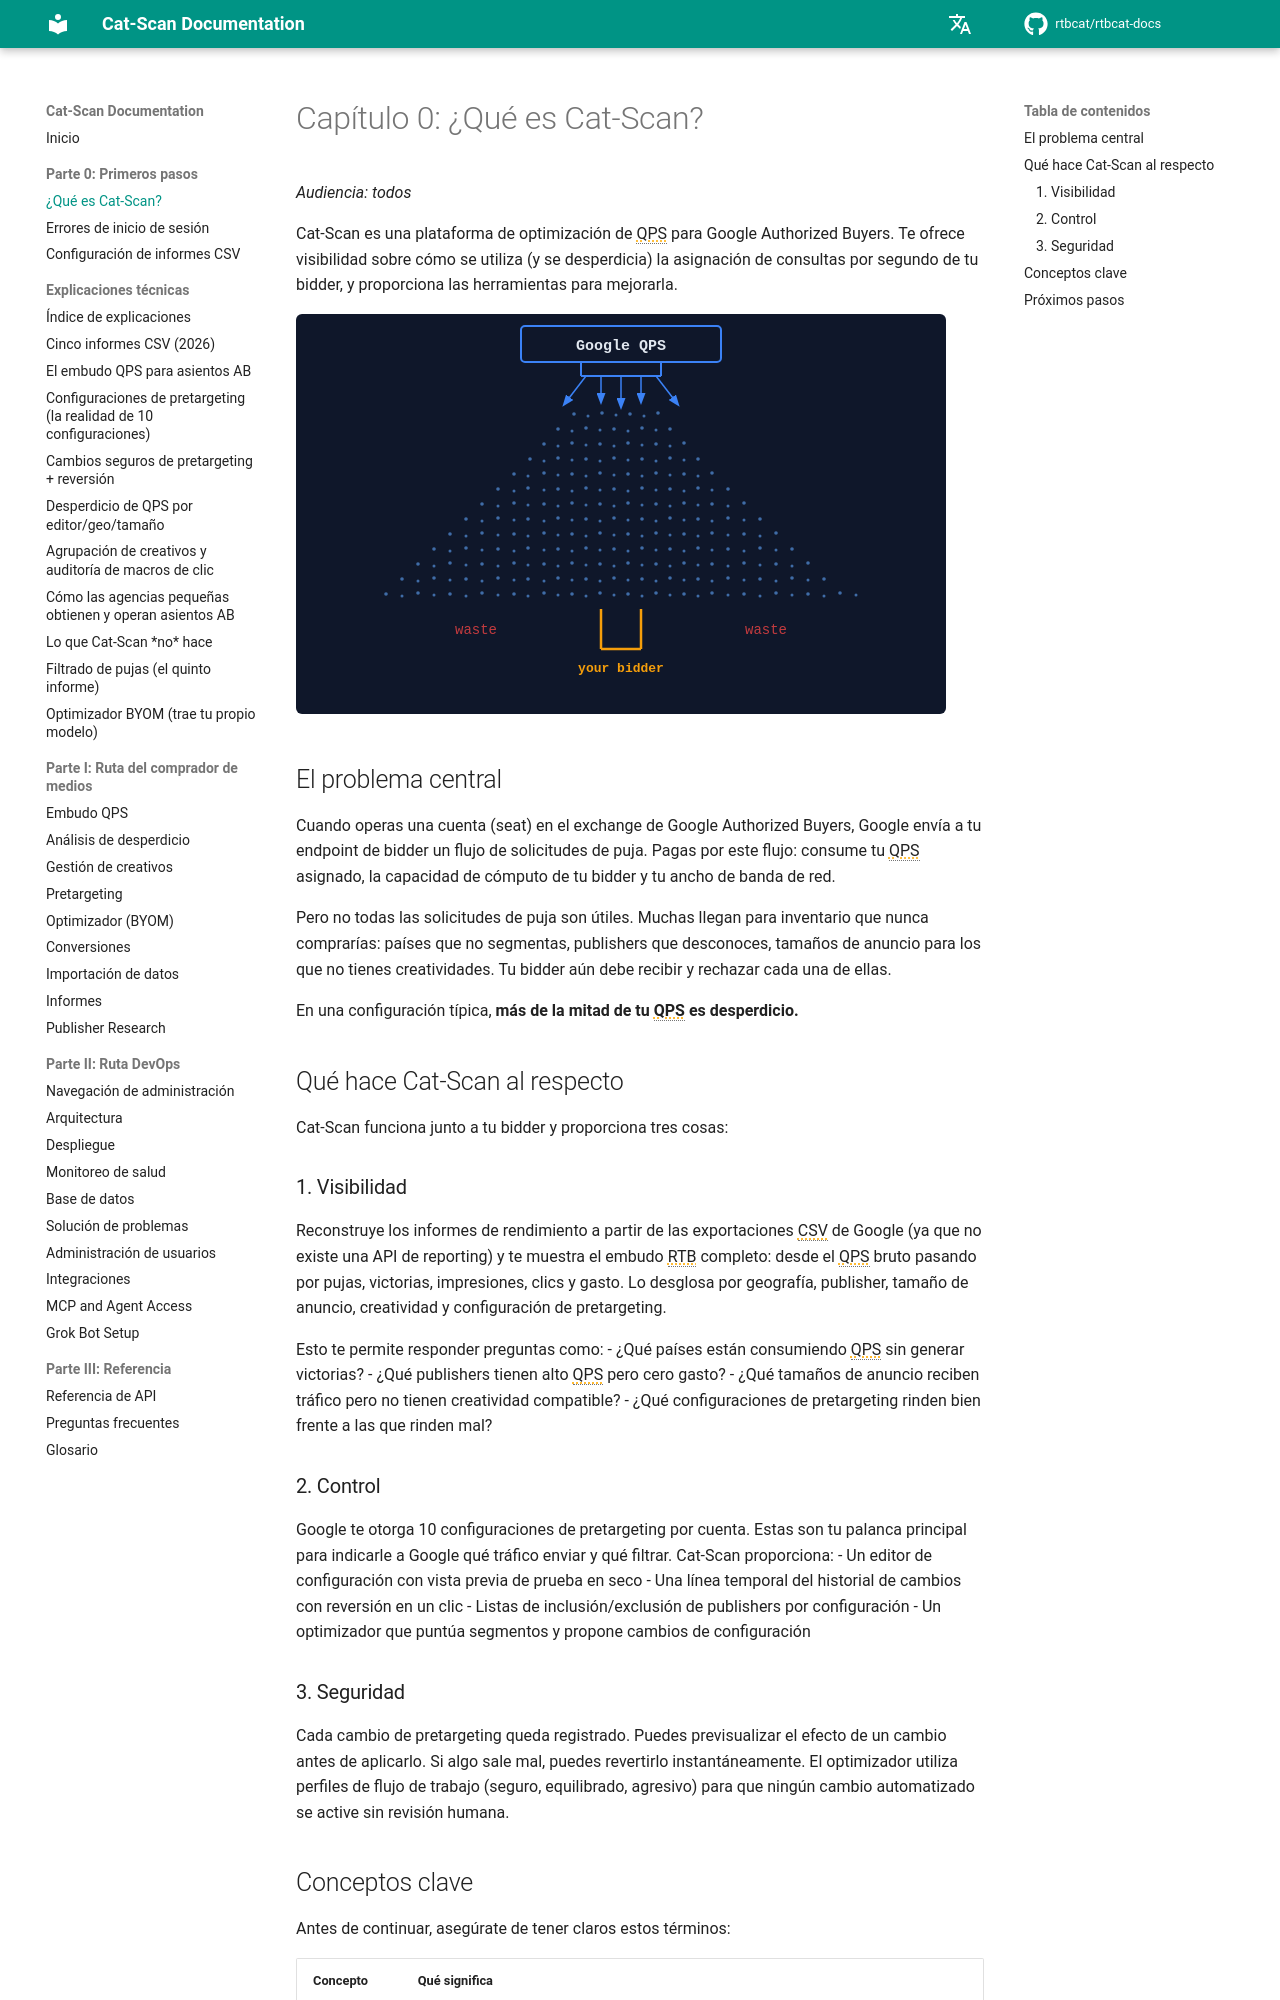

repository: rtbcat/rtbcat-docs · page: es/00-what-is-cat-scan/index.html · generator: mkdocs

# Capítulo 0: ¿Qué es Cat-Scan?

*Audiencia: todos*

Cat-Scan es una plataforma de optimización de QPS para Google Authorized Buyers.
Te ofrece visibilidad sobre cómo se utiliza (y se desperdicia) la asignación de
consultas por segundo de tu bidder, y proporciona las herramientas para mejorarla.

![Embudo de QPS](../assets/qps-funnel.svg)

## El problema central

Cuando operas una cuenta (seat) en el exchange de Google Authorized Buyers,
Google envía a tu endpoint de bidder un flujo de solicitudes de puja. Pagas por
este flujo: consume tu QPS asignado, la capacidad de cómputo de tu bidder y tu
ancho de banda de red.

Pero no todas las solicitudes de puja son útiles. Muchas llegan para inventario
que nunca comprarías: países que no segmentas, publishers que desconoces, tamaños
de anuncio para los que no tienes creatividades. Tu bidder aún debe recibir y
rechazar cada una de ellas.

En una configuración típica, **más de la mitad de tu QPS es desperdicio.**

## Qué hace Cat-Scan al respecto

Cat-Scan funciona junto a tu bidder y proporciona tres cosas:

### 1. Visibilidad

Reconstruye los informes de rendimiento a partir de las exportaciones CSV de
Google (ya que no existe una API de reporting) y te muestra el embudo RTB
completo: desde el QPS bruto pasando por pujas, victorias, impresiones, clics y
gasto. Lo desglosa por geografía, publisher, tamaño de anuncio, creatividad y
configuración de pretargeting.

Esto te permite responder preguntas como:
- ¿Qué países están consumiendo QPS sin generar victorias?
- ¿Qué publishers tienen alto QPS pero cero gasto?
- ¿Qué tamaños de anuncio reciben tráfico pero no tienen creatividad compatible?
- ¿Qué configuraciones de pretargeting rinden bien frente a las que rinden mal?

### 2. Control

Google te otorga 10 configuraciones de pretargeting por cuenta. Estas son tu
palanca principal para indicarle a Google qué tráfico enviar y qué filtrar.
Cat-Scan proporciona:
- Un editor de configuración con vista previa de prueba en seco
- Una línea temporal del historial de cambios con reversión en un clic
- Listas de inclusión/exclusión de publishers por configuración
- Un optimizador que puntúa segmentos y propone cambios de configuración

### 3. Seguridad

Cada cambio de pretargeting queda registrado. Puedes previsualizar el efecto de
un cambio antes de aplicarlo. Si algo sale mal, puedes revertirlo
instantáneamente. El optimizador utiliza perfiles de flujo de trabajo (seguro,
equilibrado, agresivo) para que ningún cambio automatizado se active sin revisión
humana.
